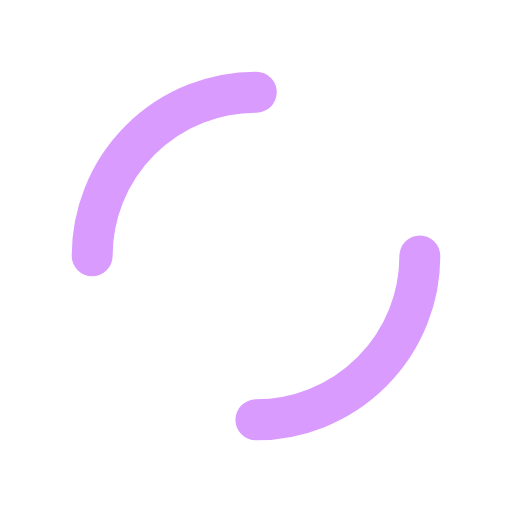
t = 0.00 s
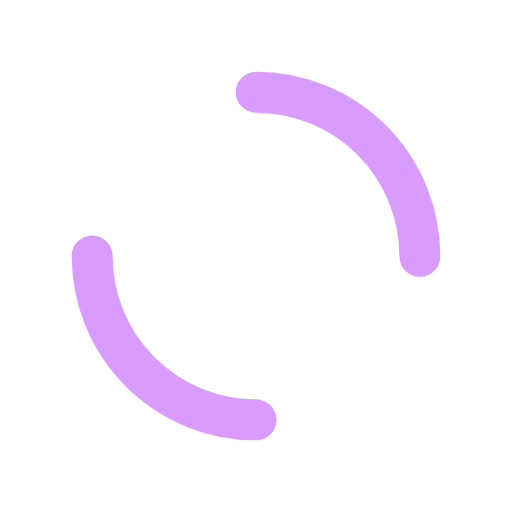
t = 0.25 s
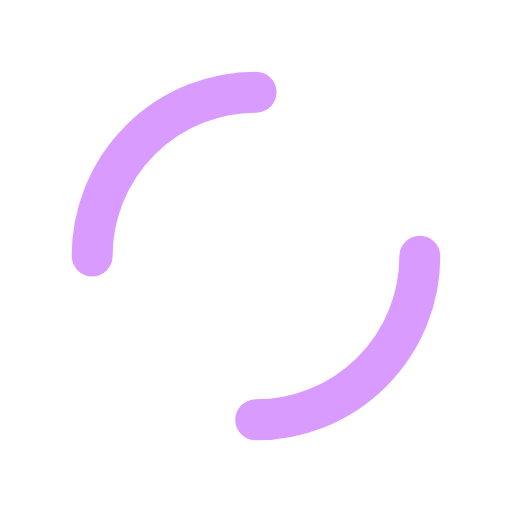
t = 0.50 s
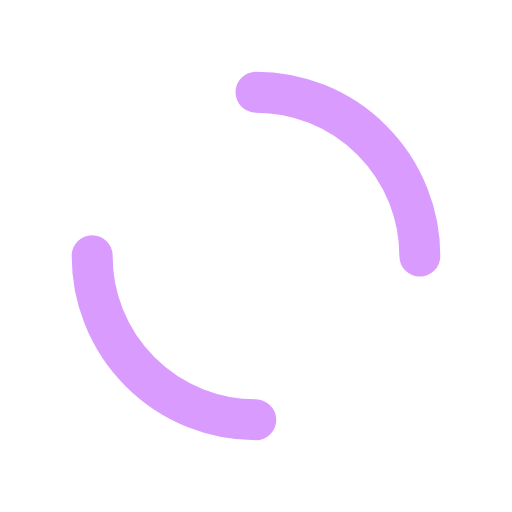
t = 0.75 s

The animated SVG that drew these frames (rendered in a browser with its animation timeline set to each time). Animation: 1 SMIL element (animateTransform=1); one cycle of 1.00 s, repeats indefinitely.

<?xml version="1.0" encoding="utf-8"?>
<svg xmlns="http://www.w3.org/2000/svg" xmlns:xlink="http://www.w3.org/1999/xlink" style="margin: auto; display: block; shape-rendering: auto;" width="200px" height="200px" viewBox="0 0 100 100" preserveAspectRatio="xMidYMid">
<circle cx="50" cy="50" r="32" stroke-width="8" stroke="#da9bff" stroke-dasharray="50.26548245743669 50.26548245743669" fill="none" stroke-linecap="round">
  <animateTransform attributeName="transform" type="rotate" repeatCount="indefinite" dur="1s" keyTimes="0;1" values="0 50 50;360 50 50"></animateTransform>
</circle>
<!-- [ldio] generated by https://loading.io/ --></svg>